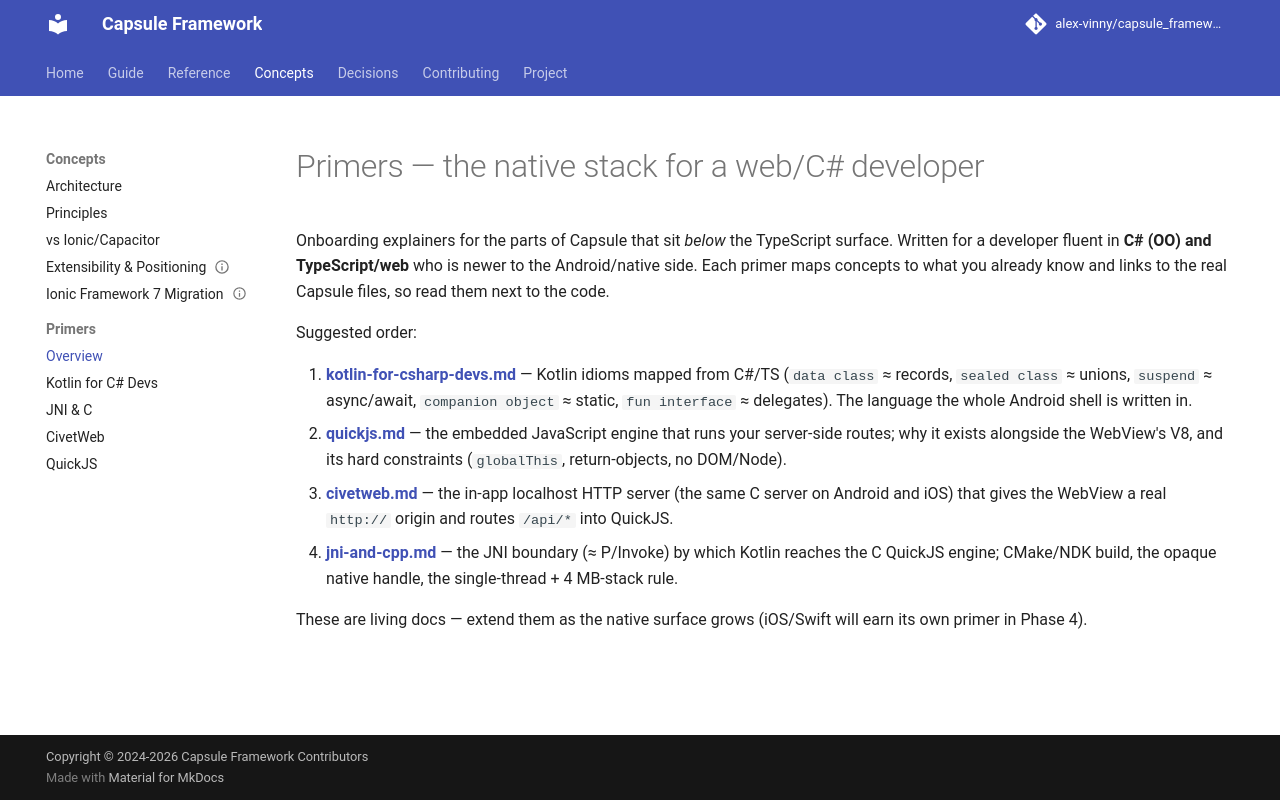

repository: alex-vinny/capsule_framework · page: concepts/primers/index.html · generator: mkdocs

---
title: "Primers"
audience: contributor
status: current
---
# Primers — the native stack for a web/C# developer

Onboarding explainers for the parts of Capsule that sit *below* the TypeScript surface. Written for a
developer fluent in **C# (OO) and TypeScript/web** who is newer to the Android/native side. Each primer
maps concepts to what you already know and links to the real Capsule files, so read them next to the code.

Suggested order:

1. **[kotlin-for-csharp-devs.md](kotlin-for-csharp-devs.md)** — Kotlin idioms mapped from C#/TS
   (`data class` ≈ records, `sealed class` ≈ unions, `suspend` ≈ async/await, `companion object` ≈
   static, `fun interface` ≈ delegates). The language the whole Android shell is written in.
2. **[quickjs.md](quickjs.md)** — the embedded JavaScript engine that runs your server-side routes; why
   it exists alongside the WebView's V8, and its hard constraints (`globalThis`, return-objects, no DOM/Node).
3. **[civetweb.md](civetweb.md)** — the in-app localhost HTTP server (the same C server on Android and iOS) that gives the WebView a real
   `http://` origin and routes `/api/*` into QuickJS.
4. **[jni-and-cpp.md](jni-and-cpp.md)** — the JNI boundary (≈ P/Invoke) by which Kotlin reaches the C
   QuickJS engine; CMake/NDK build, the opaque native handle, the single-thread + 4 MB-stack rule.

These are living docs — extend them as the native surface grows (iOS/Swift will earn its own primer in
Phase 4).
